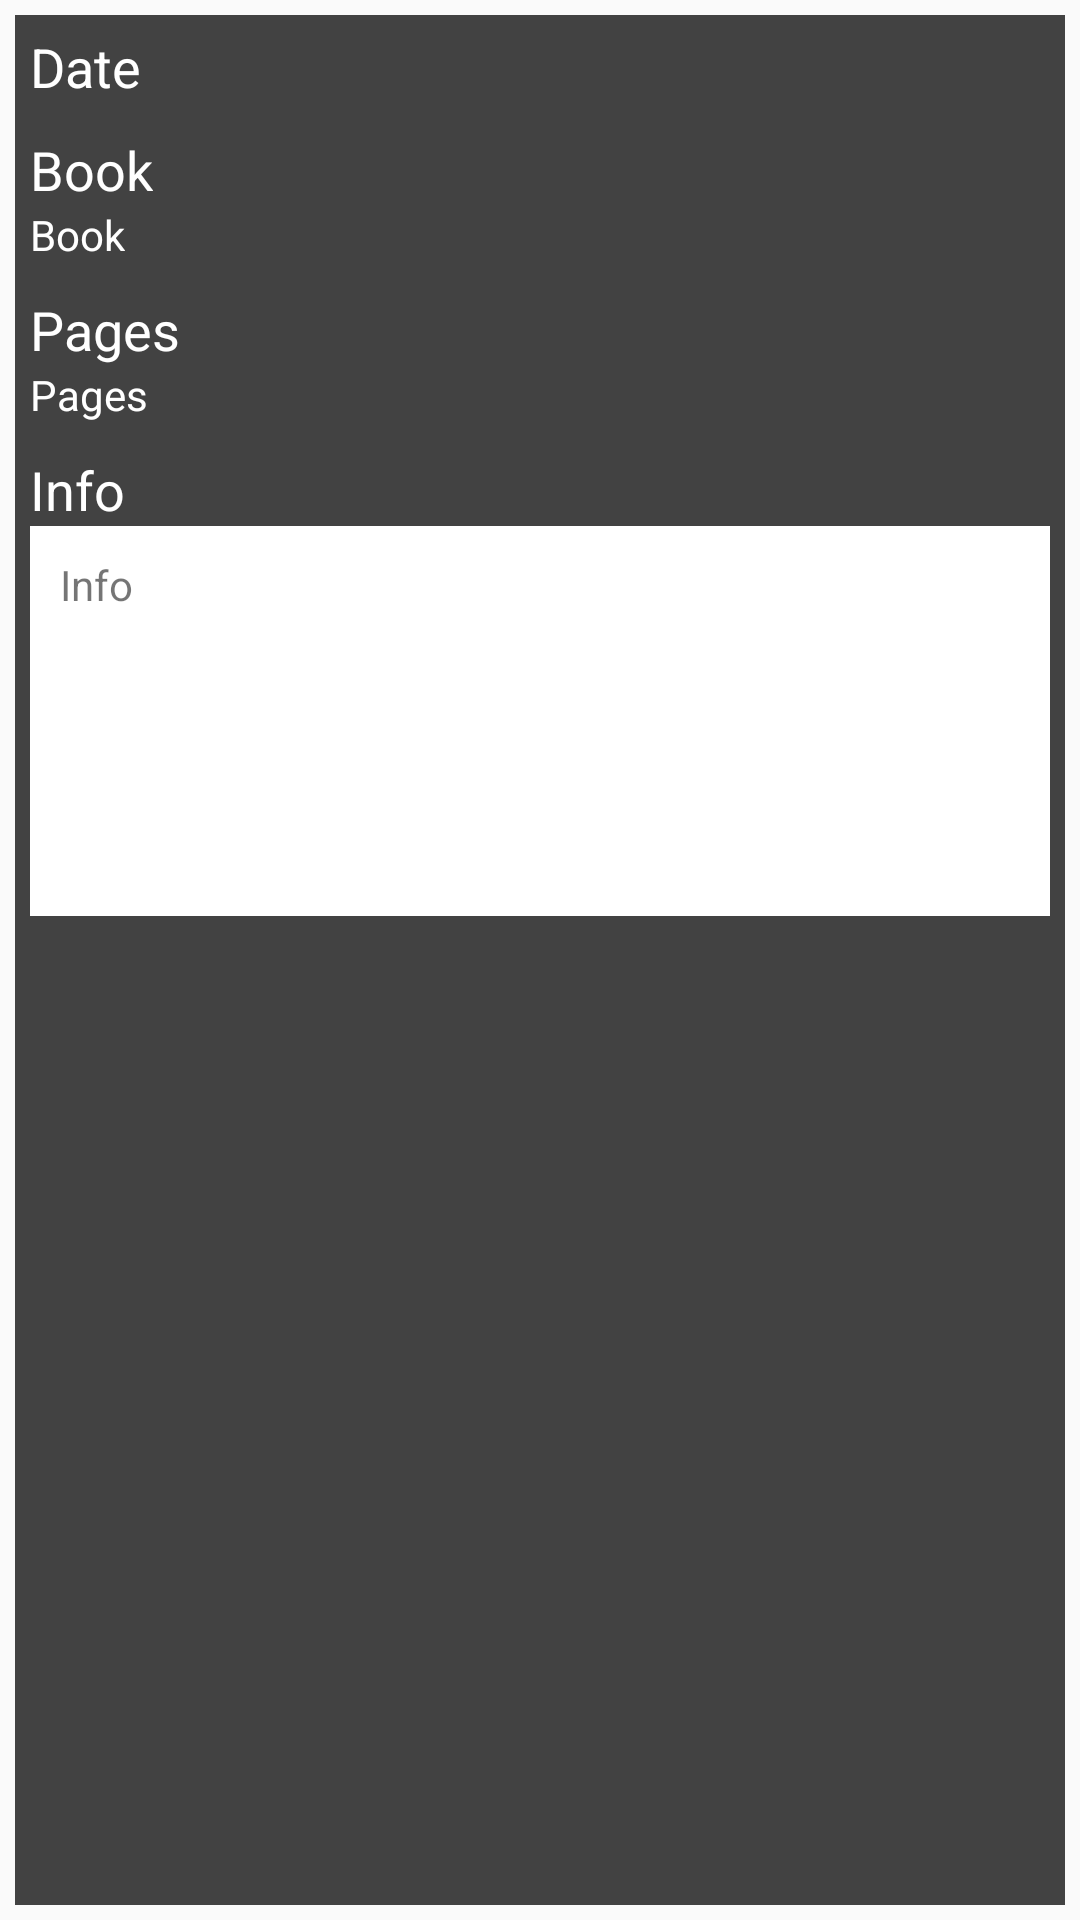

Reconstruct the res/layout file that produces this screen, plus the resources it refers to.
<!-- AndroidManifest.xml: application theme AppTheme -->
<!-- res/layout/class_content_item.xml -->
<?xml version="1.0" encoding="utf-8"?>
<LinearLayout xmlns:android="http://schemas.android.com/apk/res/android"
    android:orientation="vertical"
    android:layout_width="150dp"
    android:layout_height="250dp"
    android:padding="5dp"
    android:gravity="center">

    <LinearLayout
        android:layout_width="fill_parent"
        android:layout_height="fill_parent"
        android:background="@color/background_floating_material_dark"
        android:orientation="vertical">

        <LinearLayout
            android:layout_width="fill_parent"
            android:layout_height="wrap_content"
            android:orientation="horizontal"
            android:layout_margin="5dp"
            android:layout_gravity="center">
            <TextView
                android:layout_width="wrap_content"
                android:layout_height="wrap_content"
                android:textAppearance="?android:attr/textAppearanceMedium"
                android:text="Date"
                android:id="@+id/classContentItemDate"
                android:gravity="center_horizontal"
                android:textColor="@color/White"/>

        </LinearLayout>
        <LinearLayout
            android:layout_width="fill_parent"
            android:layout_height="wrap_content"
            android:orientation="vertical"
            android:layout_margin="5dp">
            <TextView
                android:layout_width="wrap_content"
                android:layout_height="wrap_content"
                android:textAppearance="?android:attr/textAppearanceMedium"
                android:text="Book"
                android:textColor="@color/White"
                 />

            <TextView
                android:layout_width="wrap_content"
                android:layout_height="wrap_content"
                android:text="Book"
                android:id="@+id/classContentItemBook"
                android:textColor="@color/White"
                android:layout_weight="1"/>
        </LinearLayout>
        <LinearLayout
            android:layout_width="fill_parent"
            android:layout_height="wrap_content"
            android:orientation="vertical"
            android:layout_margin="5dp">
            <TextView
                android:layout_width="wrap_content"
                android:layout_height="wrap_content"
                android:textAppearance="?android:attr/textAppearanceMedium"
                android:text="Pages"
                android:textColor="@color/White"
                />

            <TextView
                android:layout_width="wrap_content"
                android:layout_height="wrap_content"
                android:text="Pages"
                android:id="@+id/classContentItemPages"
                android:layout_weight="1"
                android:textColor="@color/White"/>
        </LinearLayout>
        <LinearLayout
            android:layout_width="fill_parent"
            android:layout_height="wrap_content"
            android:orientation="vertical"
            android:layout_margin="5dp">
            <TextView
                android:layout_width="wrap_content"
                android:layout_height="wrap_content"
                android:textAppearance="?android:attr/textAppearanceMedium"
                android:text="Info"
                android:textColor="@color/White"
                />
            
                <TextView
                    android:padding="10dp"
                    android:layout_width="fill_parent"
                    android:maxLines="6"
                    android:ellipsize="end"
                    android:layout_height="130dp"
                    android:background="@color/White"
                    android:text="Info"
                    android:id="@+id/classContentItemInfo"/>
        </LinearLayout>
    </LinearLayout>
</LinearLayout>
<!-- resources referenced by this layout -->
<resources>
  <color name="White">#ffffff</color>
  <style name="AppTheme" parent="Theme.AppCompat.Light.DarkActionBar">
          
      </style>
</resources>
